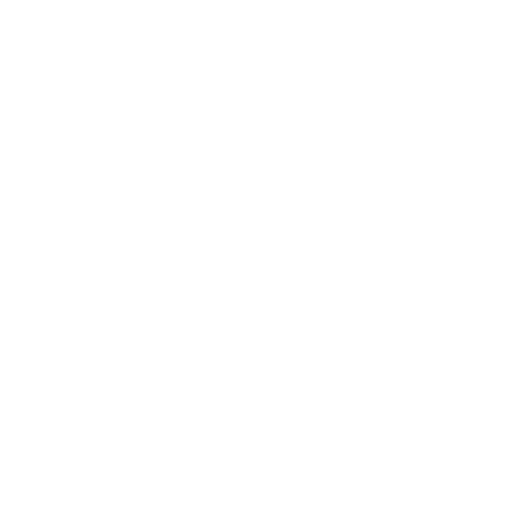
t = 0.00 s
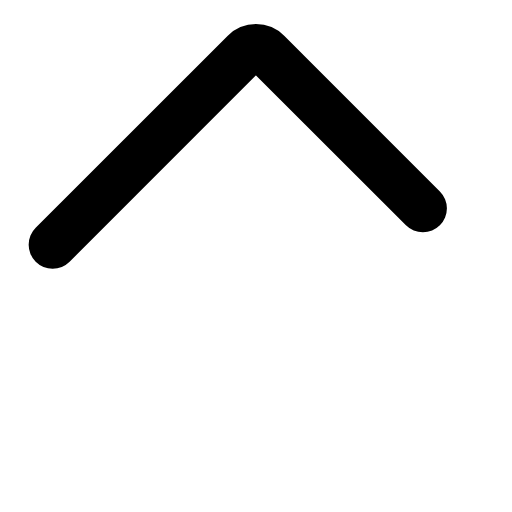
t = 0.38 s
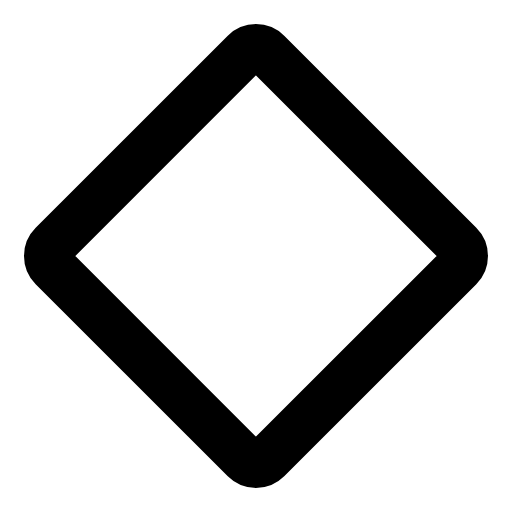
t = 1.13 s
t = 1.50 s: frame unchanged from t = 1.13 s, image omitted
t = 1.88 s: frame unchanged from t = 1.13 s, image omitted
t = 2.63 s: frame unchanged from t = 1.13 s, image omitted

The animated SVG that drew these frames (rendered in a browser with its animation timeline set to each time). Animation: 1 CSS @keyframes rule; one cycle of 3.00 s, repeats indefinitely.

<svg xmlns="http://www.w3.org/2000/svg" viewBox="0 0 256 256">
  <style>
    .draw-line {
      stroke-dasharray: 2000;
      stroke-dashoffset: 0;
    }
    svg:hover .draw-line {
      animation: phosphor-draw-in 3s ease-in-out infinite alternate;
    }
    @keyframes phosphor-draw-in {
      0%   { stroke-dashoffset: 2000; }
      50%  { stroke-dashoffset: 0; }
      100% { stroke-dashoffset: 0; }
    }
  </style><rect width="256" height="256" fill="none"/><rect x="52.13" y="52.13" width="151.73" height="151.73" rx="7.95" transform="translate(-53.02 128) rotate(-45)" fill="none" stroke="currentColor" stroke-linecap="round" stroke-linejoin="round" stroke-width="24" class="draw-line"/></svg>
